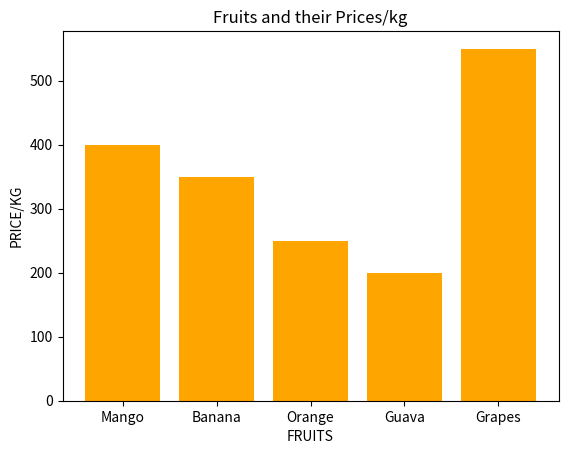

Write Python code to recreate this figure.
import matplotlib.pyplot as plt
x=["Mango","Banana","Orange","Guava","Grapes"]
y=[400,350,250,200,550]
plt.bar(x,y)
plt.bar(x,y,color="Orange")

plt.xlabel("FRUITS")
plt.ylabel("PRICE/KG")
plt.title("Fruits and their Prices/kg")
plt.show()